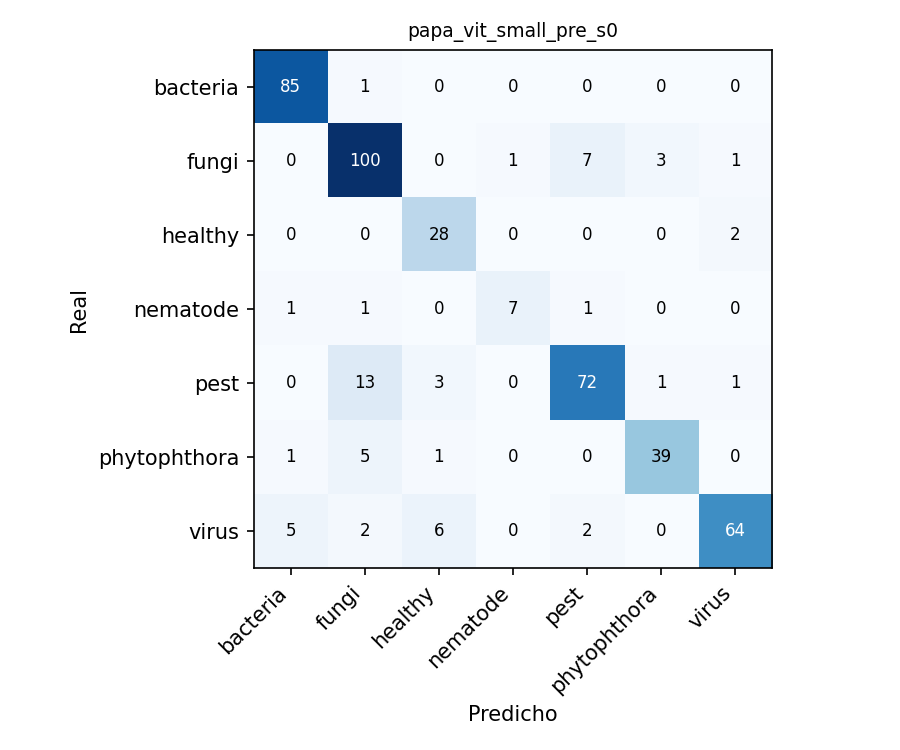

The data file committed next to this chart (first rows):
, bacteria, fungi, healthy, nematode, pest, phytophthora, virus
bacteria, 85, 1, 0, 0, 0, 0, 0
fungi, 0, 100, 0, 1, 7, 3, 1
healthy, 0, 0, 28, 0, 0, 0, 2
nematode, 1, 1, 0, 7, 1, 0, 0
pest, 0, 13, 3, 0, 72, 1, 1
phytophthora, 1, 5, 1, 0, 0, 39, 0
virus, 5, 2, 6, 0, 2, 0, 64
